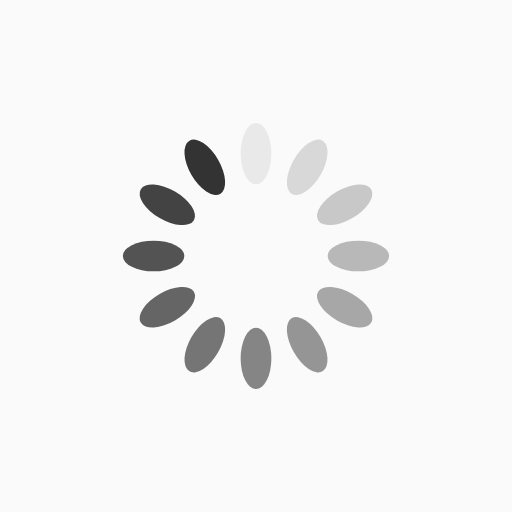
t = 0.00 s
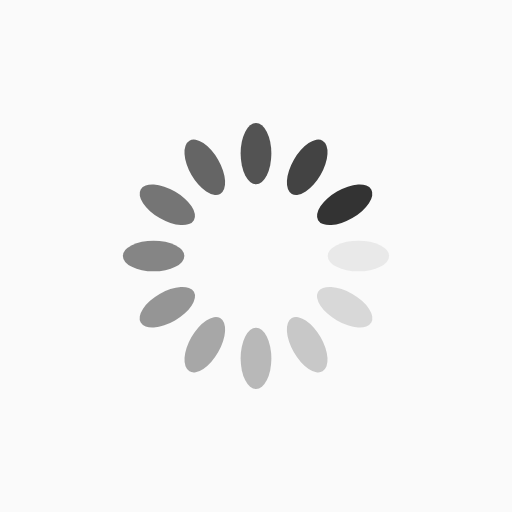
t = 0.25 s
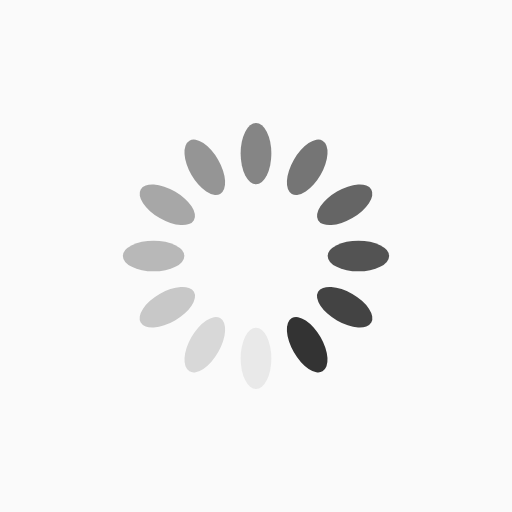
t = 0.50 s
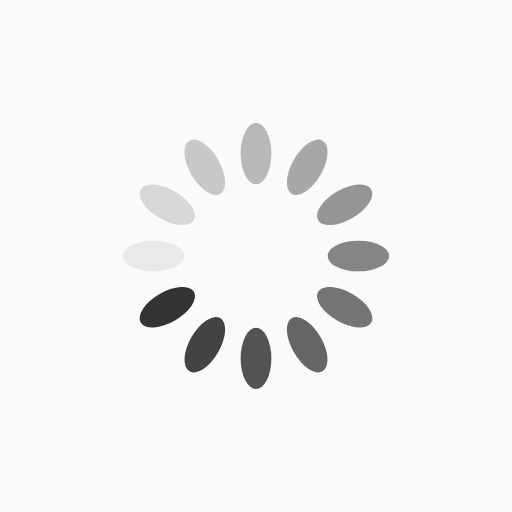
t = 0.75 s

The animated SVG that drew these frames (rendered in a browser with its animation timeline set to each time). Animation: 12 SMIL elements (animate=12); one cycle of 1.00 s, repeats indefinitely.

<?xml version="1.0" encoding="utf-8"?>
<svg xmlns="http://www.w3.org/2000/svg" xmlns:xlink="http://www.w3.org/1999/xlink" style="margin: auto; background: hsl(0, 0%, 98%); display: block; shape-rendering: auto;" width="200px" height="200px" viewBox="0 0 100 100" preserveAspectRatio="xMidYMid">
<g transform="rotate(0 50 50)">
  <rect x="47" y="24" rx="3" ry="6" width="6" height="12" fill="#333333">
    <animate attributeName="opacity" values="1;0" keyTimes="0;1" dur="1s" begin="-0.9166666666666666s" repeatCount="indefinite"></animate>
  </rect>
</g><g transform="rotate(30 50 50)">
  <rect x="47" y="24" rx="3" ry="6" width="6" height="12" fill="#333333">
    <animate attributeName="opacity" values="1;0" keyTimes="0;1" dur="1s" begin="-0.8333333333333334s" repeatCount="indefinite"></animate>
  </rect>
</g><g transform="rotate(60 50 50)">
  <rect x="47" y="24" rx="3" ry="6" width="6" height="12" fill="#333333">
    <animate attributeName="opacity" values="1;0" keyTimes="0;1" dur="1s" begin="-0.75s" repeatCount="indefinite"></animate>
  </rect>
</g><g transform="rotate(90 50 50)">
  <rect x="47" y="24" rx="3" ry="6" width="6" height="12" fill="#333333">
    <animate attributeName="opacity" values="1;0" keyTimes="0;1" dur="1s" begin="-0.6666666666666666s" repeatCount="indefinite"></animate>
  </rect>
</g><g transform="rotate(120 50 50)">
  <rect x="47" y="24" rx="3" ry="6" width="6" height="12" fill="#333333">
    <animate attributeName="opacity" values="1;0" keyTimes="0;1" dur="1s" begin="-0.5833333333333334s" repeatCount="indefinite"></animate>
  </rect>
</g><g transform="rotate(150 50 50)">
  <rect x="47" y="24" rx="3" ry="6" width="6" height="12" fill="#333333">
    <animate attributeName="opacity" values="1;0" keyTimes="0;1" dur="1s" begin="-0.5s" repeatCount="indefinite"></animate>
  </rect>
</g><g transform="rotate(180 50 50)">
  <rect x="47" y="24" rx="3" ry="6" width="6" height="12" fill="#333333">
    <animate attributeName="opacity" values="1;0" keyTimes="0;1" dur="1s" begin="-0.4166666666666667s" repeatCount="indefinite"></animate>
  </rect>
</g><g transform="rotate(210 50 50)">
  <rect x="47" y="24" rx="3" ry="6" width="6" height="12" fill="#333333">
    <animate attributeName="opacity" values="1;0" keyTimes="0;1" dur="1s" begin="-0.3333333333333333s" repeatCount="indefinite"></animate>
  </rect>
</g><g transform="rotate(240 50 50)">
  <rect x="47" y="24" rx="3" ry="6" width="6" height="12" fill="#333333">
    <animate attributeName="opacity" values="1;0" keyTimes="0;1" dur="1s" begin="-0.25s" repeatCount="indefinite"></animate>
  </rect>
</g><g transform="rotate(270 50 50)">
  <rect x="47" y="24" rx="3" ry="6" width="6" height="12" fill="#333333">
    <animate attributeName="opacity" values="1;0" keyTimes="0;1" dur="1s" begin="-0.16666666666666666s" repeatCount="indefinite"></animate>
  </rect>
</g><g transform="rotate(300 50 50)">
  <rect x="47" y="24" rx="3" ry="6" width="6" height="12" fill="#333333">
    <animate attributeName="opacity" values="1;0" keyTimes="0;1" dur="1s" begin="-0.08333333333333333s" repeatCount="indefinite"></animate>
  </rect>
</g><g transform="rotate(330 50 50)">
  <rect x="47" y="24" rx="3" ry="6" width="6" height="12" fill="#333333">
    <animate attributeName="opacity" values="1;0" keyTimes="0;1" dur="1s" begin="0s" repeatCount="indefinite"></animate>
  </rect>
</g>
<!-- [ldio] generated by https://loading.io/ --></svg>
